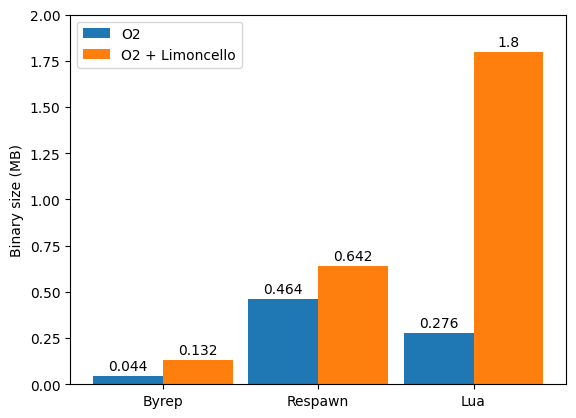

Python code for this plot:
#!/usr/bin/env python3

import matplotlib.pyplot as plt
import numpy as np

plt.rcParams["font.family"] = "Heliotrope 4"

benchmarks = ("Byrep", "Respawn", "Lua")
times = {
    "O2": (0.044, 0.464, 0.276),
    "O2 + Limoncello": (0.132, 0.642, 1.8),
}

bar_width = 0.45
multiplier = 0

x = np.arange(len(benchmarks))
fig, ax = plt.subplots(dpi=300)

for mode, time in times.items():
    offset = bar_width * multiplier
    multiplier += 1

    rects = ax.bar(x + offset, time, bar_width, label=mode)
    ax.bar_label(rects, padding=2)


# ax.set_title('Benchmark Performance')
ax.set_ylabel("Binary size (MB)")
ax.set_ylim(0, 2)
ax.set_xticks(x + bar_width / 2, benchmarks)
ax.legend(loc="upper left")

fig.savefig("binary_size.png")
